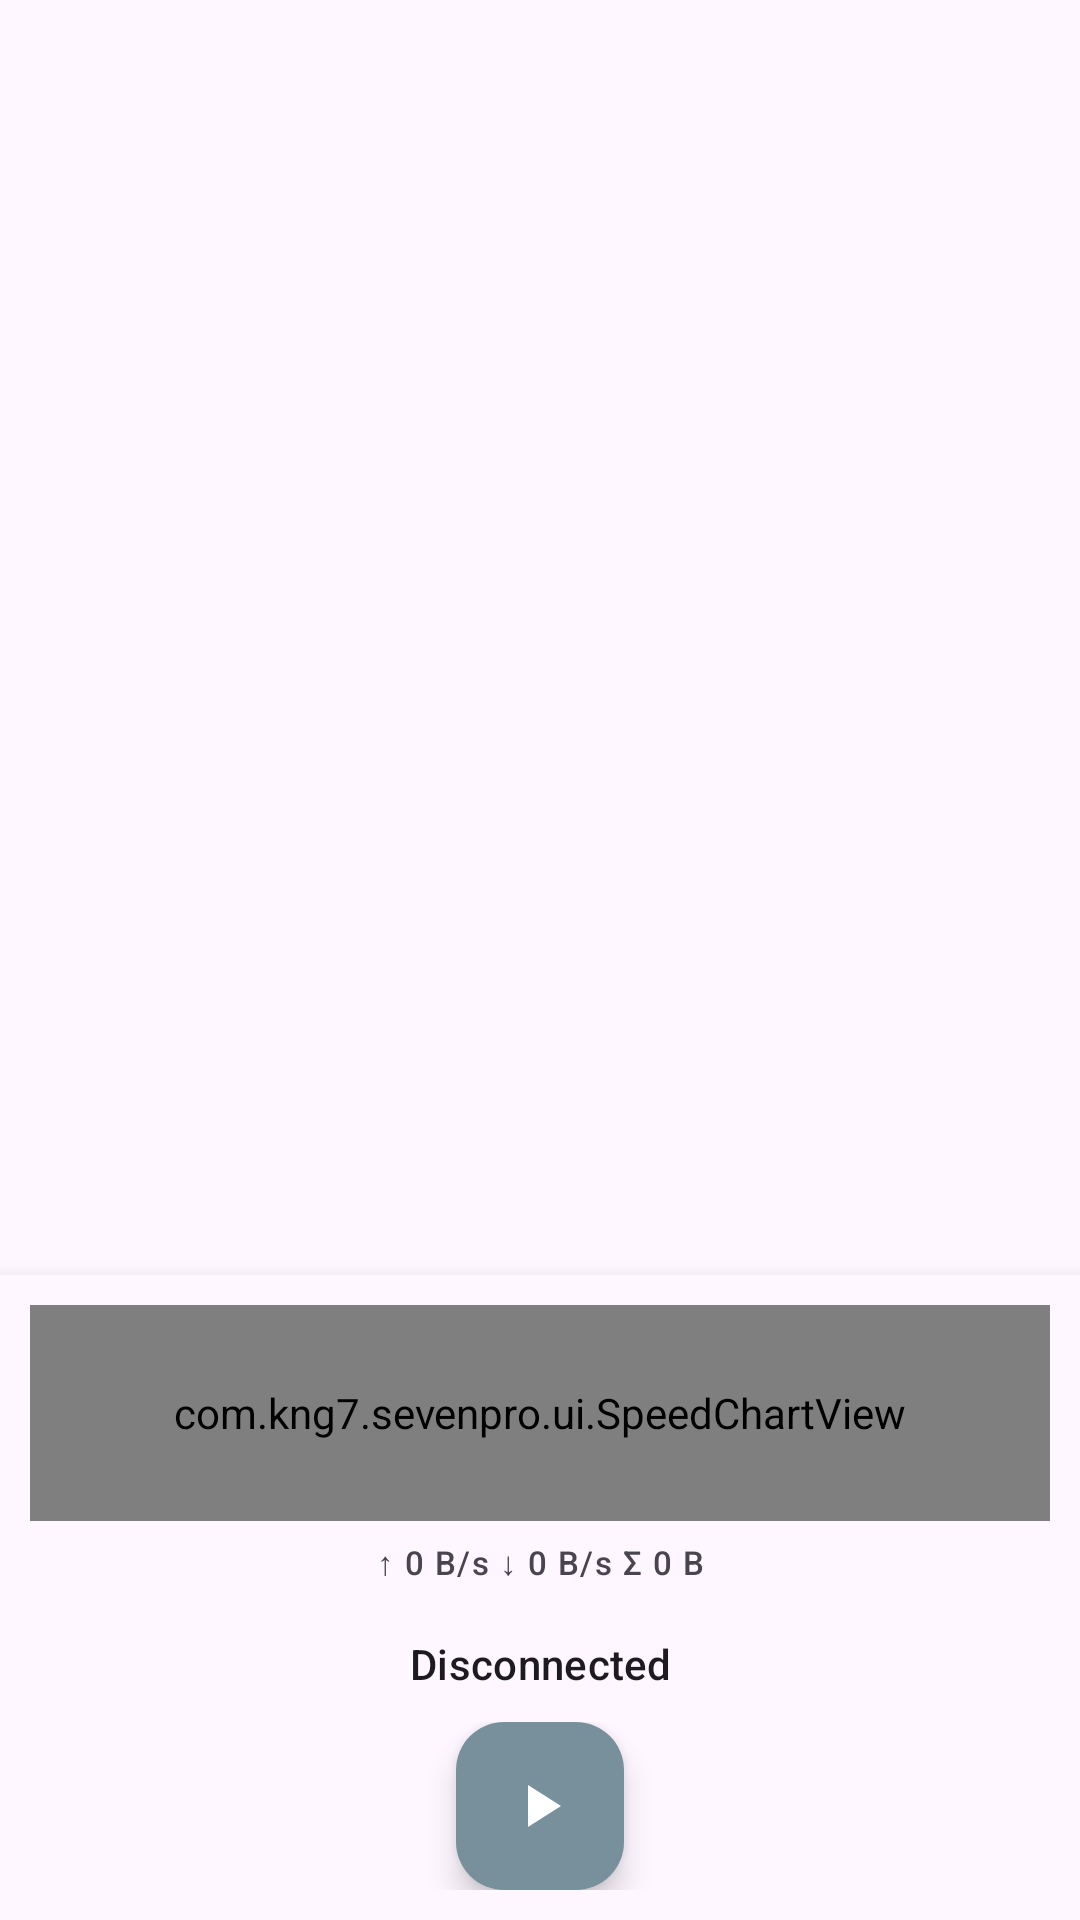

Produce the Android XML layout that renders to this screen, including the resource entries it uses.
<!-- AndroidManifest.xml: application theme Theme.ProVpn -->
<!-- res/layout/fragment_home.xml -->
<?xml version="1.0" encoding="utf-8"?>
<LinearLayout xmlns:android="http://schemas.android.com/apk/res/android"
    xmlns:app="http://schemas.android.com/apk/res-auto"
    android:layout_width="match_parent"
    android:layout_height="match_parent"
    android:orientation="vertical">

    <androidx.recyclerview.widget.RecyclerView
        android:id="@+id/recycler"
        android:layout_width="match_parent"
        android:layout_height="0dp"
        android:layout_weight="1"
        android:clipToPadding="false"
        android:paddingBottom="8dp"
        android:paddingTop="6dp" />

    <TextView
        android:id="@+id/emptyView"
        android:layout_width="match_parent"
        android:layout_height="wrap_content"
        android:layout_gravity="center"
        android:gravity="center"
        android:padding="40dp"
        android:text="@string/home_empty"
        android:textAppearance="?attr/textAppearanceBodyLarge"
        android:textColor="?android:textColorSecondary"
        android:visibility="gone" />

    <LinearLayout
        android:layout_width="match_parent"
        android:layout_height="wrap_content"
        android:orientation="vertical"
        android:background="?attr/colorSurface"
        android:elevation="8dp"
        android:padding="10dp">

        <com.kng7.sevenpro.ui.SpeedChartView
            android:id="@+id/chart"
            android:layout_width="match_parent"
            android:layout_height="72dp" />

        <TextView
            android:id="@+id/statsText"
            android:layout_width="match_parent"
            android:layout_height="wrap_content"
            android:layout_marginTop="6dp"
            android:gravity="center"
            android:textIsSelectable="false"
            android:textAppearance="?attr/textAppearanceLabelSmall"
            android:textColor="?android:textColorSecondary"
            android:text="@string/stats_zero" />

        <TextView
            android:id="@+id/engineInfo"
            android:layout_width="match_parent"
            android:layout_height="wrap_content"
            android:gravity="center"
            android:maxLines="2"
            android:ellipsize="end"
            android:textAppearance="?attr/textAppearanceLabelSmall"
            android:textColor="?android:textColorTertiary" />

        <TextView
            android:id="@+id/stateText"
            android:layout_width="match_parent"
            android:layout_height="wrap_content"
            android:layout_marginTop="2dp"
            android:gravity="center"
            android:text="@string/state_disconnected"
            android:textAppearance="?attr/textAppearanceTitleSmall" />

        <FrameLayout
            android:layout_width="match_parent"
            android:layout_height="wrap_content"
            android:layout_marginTop="10dp">

            <com.google.android.material.floatingactionbutton.FloatingActionButton
                android:id="@+id/fabConnect"
                android:layout_width="wrap_content"
                android:layout_height="wrap_content"
                android:layout_gravity="center"
                android:contentDescription="@string/cd_connect"
                android:src="@drawable/ic_play"
                app:fabSize="normal"
                app:backgroundTint="@color/state_disconnected"
                app:tint="@color/on_accent" />
        </FrameLayout>
    </LinearLayout>
</LinearLayout>
<!-- resources referenced by this layout -->
<resources>
  <color name="on_accent">#FFFFFF</color>
  <color name="state_disconnected">#78909C</color>
  <!-- drawable ic_play (drawable) -->
  <vector xmlns:android="http://schemas.android.com/apk/res/android" android:width="28dp" android:height="28dp" android:viewportWidth="24" android:viewportHeight="24">
    <path android:fillColor="@android:color/white" android:pathData="M8,5v14l11,-7z"/>
  </vector>
  <string name="cd_connect">Connect / disconnect</string>
  <string name="home_empty">No profiles yet.\nUse + to add one or import a subscription.</string>
  <string name="state_disconnected">Disconnected</string>
  <string name="stats_zero">↑ 0 B/s   ↓ 0 B/s   Σ 0 B</string>
  <style name="Theme.ProVpn" parent="Theme.Material3.DayNight.NoActionBar">
          <item name="colorPrimary">@color/accent</item>
          <item name="colorOnPrimary">@color/on_accent</item>
          <item name="colorPrimaryContainer">#BBDEFB</item>
          <item name="android:statusBarColor">@android:color/transparent</item>
          <item name="android:windowLightStatusBar">true</item>
      </style>
  <color name="accent">#1E88E5</color>
</resources>
